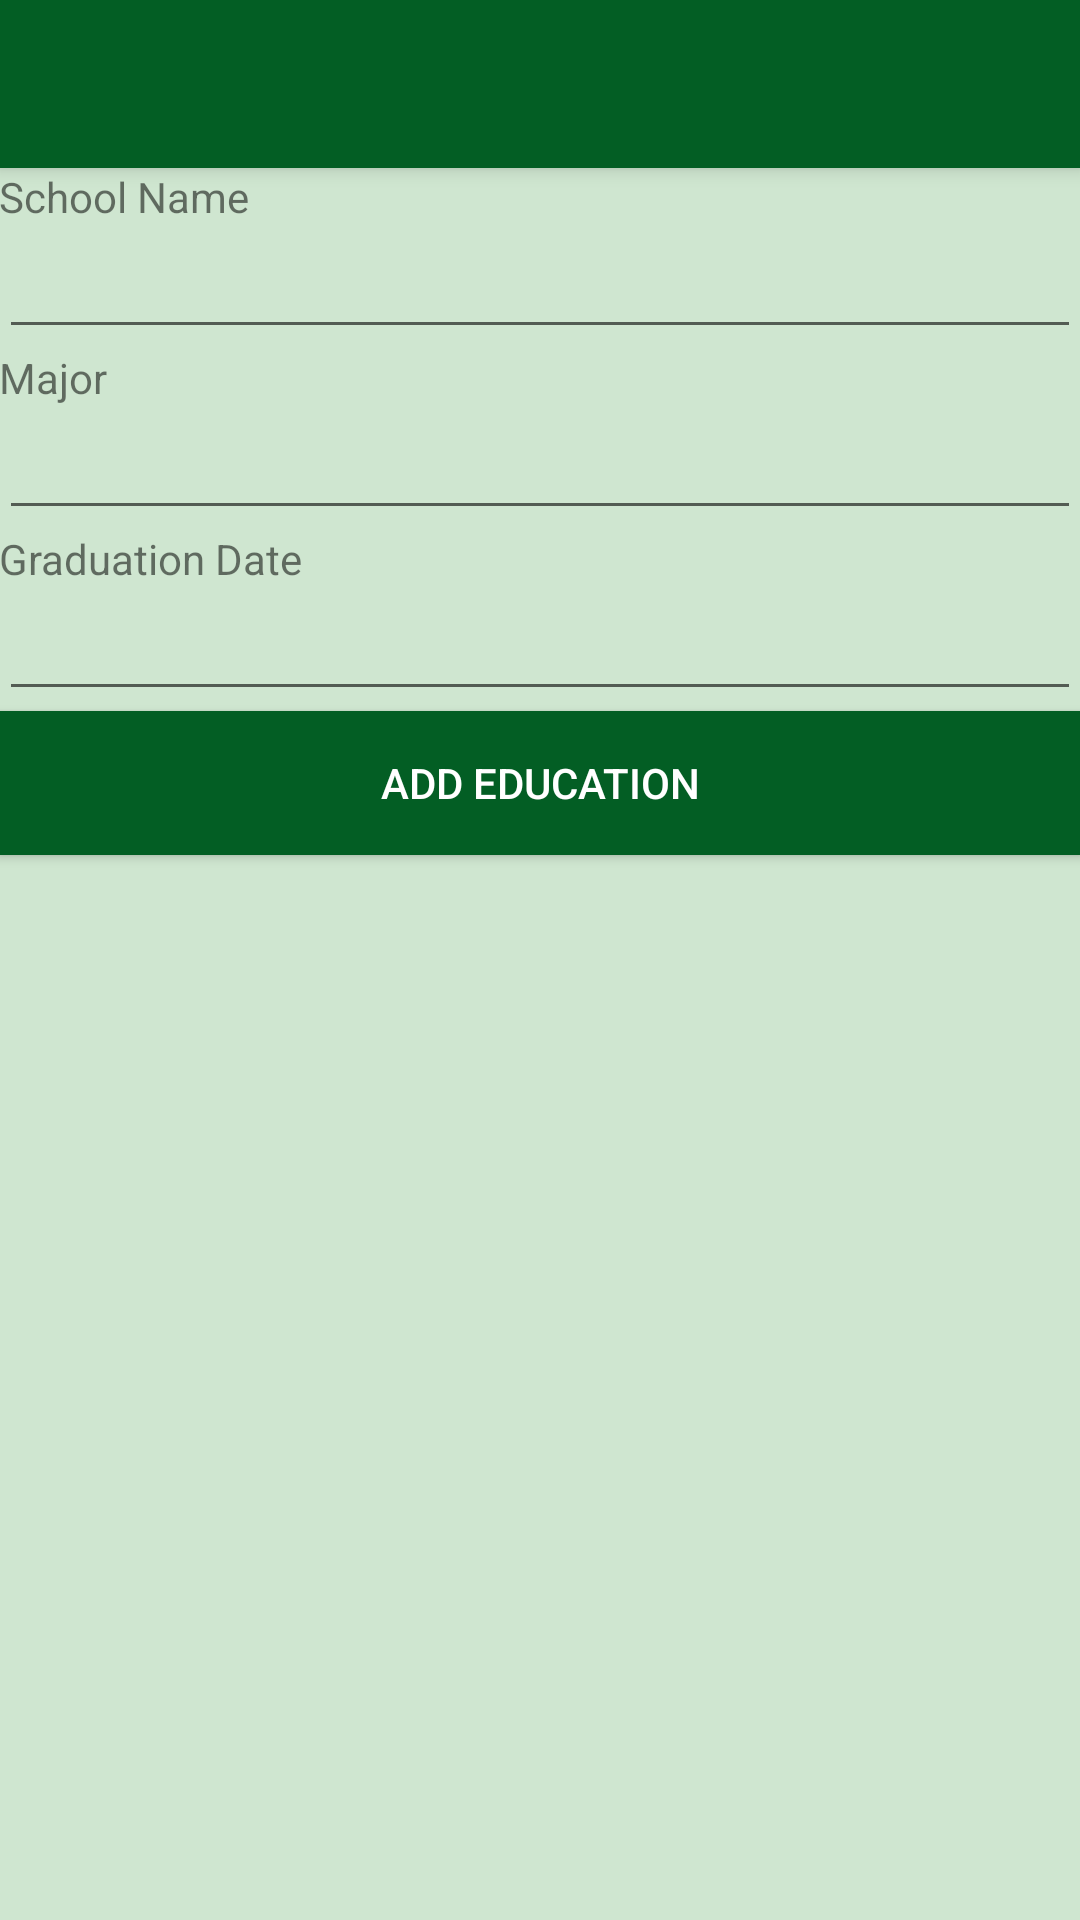

Produce the Android XML layout that renders to this screen, including the resource entries it uses.
<!-- AndroidManifest.xml: activity theme AppTheme.NoActionBar -->
<!-- res/layout/activity_education.xml -->
<?xml version="1.0" encoding="utf-8"?>
<android.support.design.widget.CoordinatorLayout
    xmlns:android="http://schemas.android.com/apk/res/android"
    xmlns:app="http://schemas.android.com/apk/res-auto"
    xmlns:tools="http://schemas.android.com/tools"
    android:layout_width="match_parent"
    android:layout_height="match_parent"
    android:fitsSystemWindows="true"
    android:background="@color/bgColor"
    tools:context=".EducationActivity">

    <android.support.design.widget.AppBarLayout
        android:layout_height="wrap_content"
        android:layout_width="match_parent"
        android:theme="@style/AppTheme.AppBarOverlay">

        <android.support.v7.widget.Toolbar
            android:id="@+id/toolbar"
            android:layout_width="match_parent"
            android:layout_height="?attr/actionBarSize"
            android:background="#035E24"
            app:popupTheme="@style/AppTheme.PopupOverlay"/>

    </android.support.design.widget.AppBarLayout>

    <LinearLayout xmlns:android="http://schemas.android.com/apk/res/android"
        xmlns:tools="http://schemas.android.com/tools"
        android:layout_width="match_parent"
        android:orientation="vertical"
        android:layout_height="match_parent"
        android:paddingLeft="@dimen/activity_horizontal_margin"
        android:paddingRight="@dimen/activity_horizontal_margin"
        android:paddingTop="@dimen/activity_vertical_margin"
        android:paddingBottom="@dimen/activity_vertical_margin"
        app:layout_behavior="@string/appbar_scrolling_view_behavior" tools:context=".EducationActivity">

        <TextView
            android:layout_width="wrap_content"
            android:layout_height="wrap_content"
            android:text="School Name" />

        <EditText
            android:layout_width="match_parent"
            android:layout_height="wrap_content"
            android:id="@+id/editTextSchool" />

        <TextView
            android:layout_width="wrap_content"
            android:layout_height="wrap_content"
            android:text="Major" />

        <EditText
            android:layout_width="match_parent"
            android:layout_height="wrap_content"
            android:id="@+id/editTextMajor" />

        <TextView
            android:layout_width="wrap_content"
            android:layout_height="wrap_content"
            android:text="Graduation Date" />

        <EditText
            android:layout_width="match_parent"
            android:layout_height="wrap_content"
            android:id="@+id/editTextGrad" />

        <Button
            android:layout_width="match_parent"
            android:layout_height="wrap_content"
            android:text="Add Education"
            android:id="@+id/buttonAddEducation"
            android:textColor="#ffffff"
            android:background="#035E24" />

    </LinearLayout>
</android.support.design.widget.CoordinatorLayout>
<!-- resources referenced by this layout -->
<resources>
  <color name="bgColor">#cfe6d0</color>
  <style name="AppTheme.AppBarOverlay" parent="ThemeOverlay.AppCompat.Dark.ActionBar" />
  <style name="AppTheme.PopupOverlay" parent="ThemeOverlay.AppCompat.Light" />
  <style name="AppTheme.NoActionBar">
          <item name="windowActionBar">false</item>
          <item name="windowNoTitle">true</item>
      </style>
</resources>
